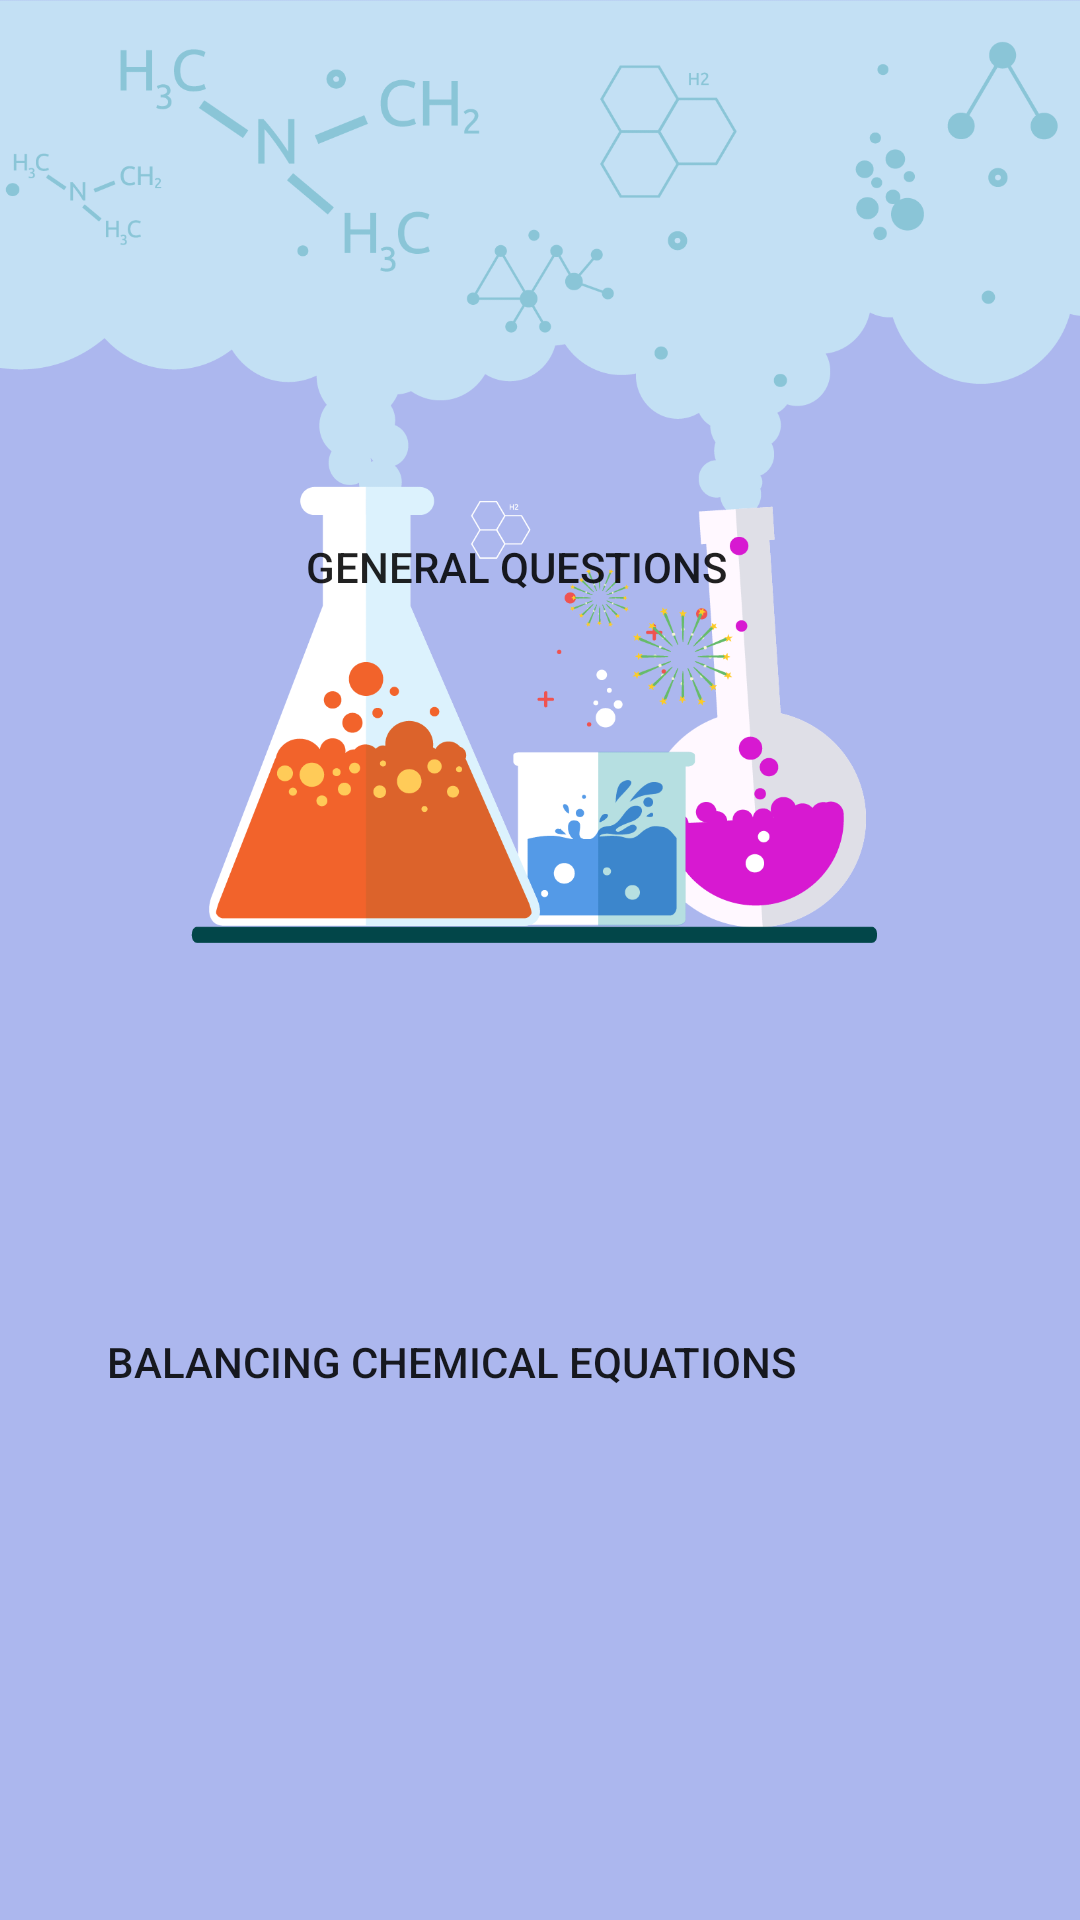

Layout XML and referenced resources for this Android screen:
<!-- AndroidManifest.xml: application theme AppTheme -->
<!-- res/layout/activity_home.xml -->
<?xml version="1.0" encoding="utf-8"?>
<androidx.constraintlayout.widget.ConstraintLayout xmlns:android="http://schemas.android.com/apk/res/android"
    xmlns:app="http://schemas.android.com/apk/res-auto"
    xmlns:tools="http://schemas.android.com/tools"
    android:layout_width="match_parent"
    android:layout_height="match_parent"
    android:background="#ACB7EE"
    tools:context=".home">

    <Button
        android:id="@+id/btn_3"
        android:layout_width="404dp"
        android:layout_height="356dp"
        android:layout_marginStart="8dp"
        android:layout_marginLeft="8dp"
        android:layout_marginTop="296dp"
        android:layout_marginEnd="8dp"
        android:layout_marginRight="8dp"
        android:layout_marginBottom="8dp"
        android:background="@drawable/lb"
        android:text="Balancing Chemical Equations"
        app:layout_constraintBottom_toBottomOf="parent"
        app:layout_constraintEnd_toEndOf="parent"
        app:layout_constraintHorizontal_bias="1.0"
        app:layout_constraintStart_toStartOf="parent"
        app:layout_constraintTop_toTopOf="parent"
        app:layout_constraintVertical_bias="1.0" />

    <Button
        android:id="@+id/btn_1"
        android:layout_width="406dp"
        android:layout_height="378dp"
        android:layout_marginStart="8dp"
        android:layout_marginLeft="8dp"
        android:layout_marginEnd="8dp"
        android:layout_marginRight="8dp"
        android:layout_marginBottom="8dp"
        android:background="@drawable/chem5"
        android:text="General Questions"
        app:layout_constraintBottom_toBottomOf="parent"
        app:layout_constraintEnd_toEndOf="parent"
        app:layout_constraintHorizontal_bias="0.636"
        app:layout_constraintStart_toStartOf="parent"
        app:layout_constraintTop_toTopOf="parent"
        app:layout_constraintVertical_bias="0.0" />

</androidx.constraintlayout.widget.ConstraintLayout>
<!-- resources referenced by this layout -->
<resources>
  <!-- drawable chem5: png bitmap (drawable-xxhdpi, 133251 bytes) -->
  <style name="AppTheme" parent="Theme.AppCompat.Light.NoActionBar">
          
          <item name="colorPrimary">@color/colorPrimary</item>
          <item name="colorPrimaryDark">@color/colorPrimaryDark</item>
          <item name="colorAccent">@color/colorAccent</item>
  
      </style>
  <color name="colorPrimary">#003B59</color>
  <color name="colorPrimaryDark">#002335</color>
  <color name="colorAccent">#3C4DAF</color>
</resources>
